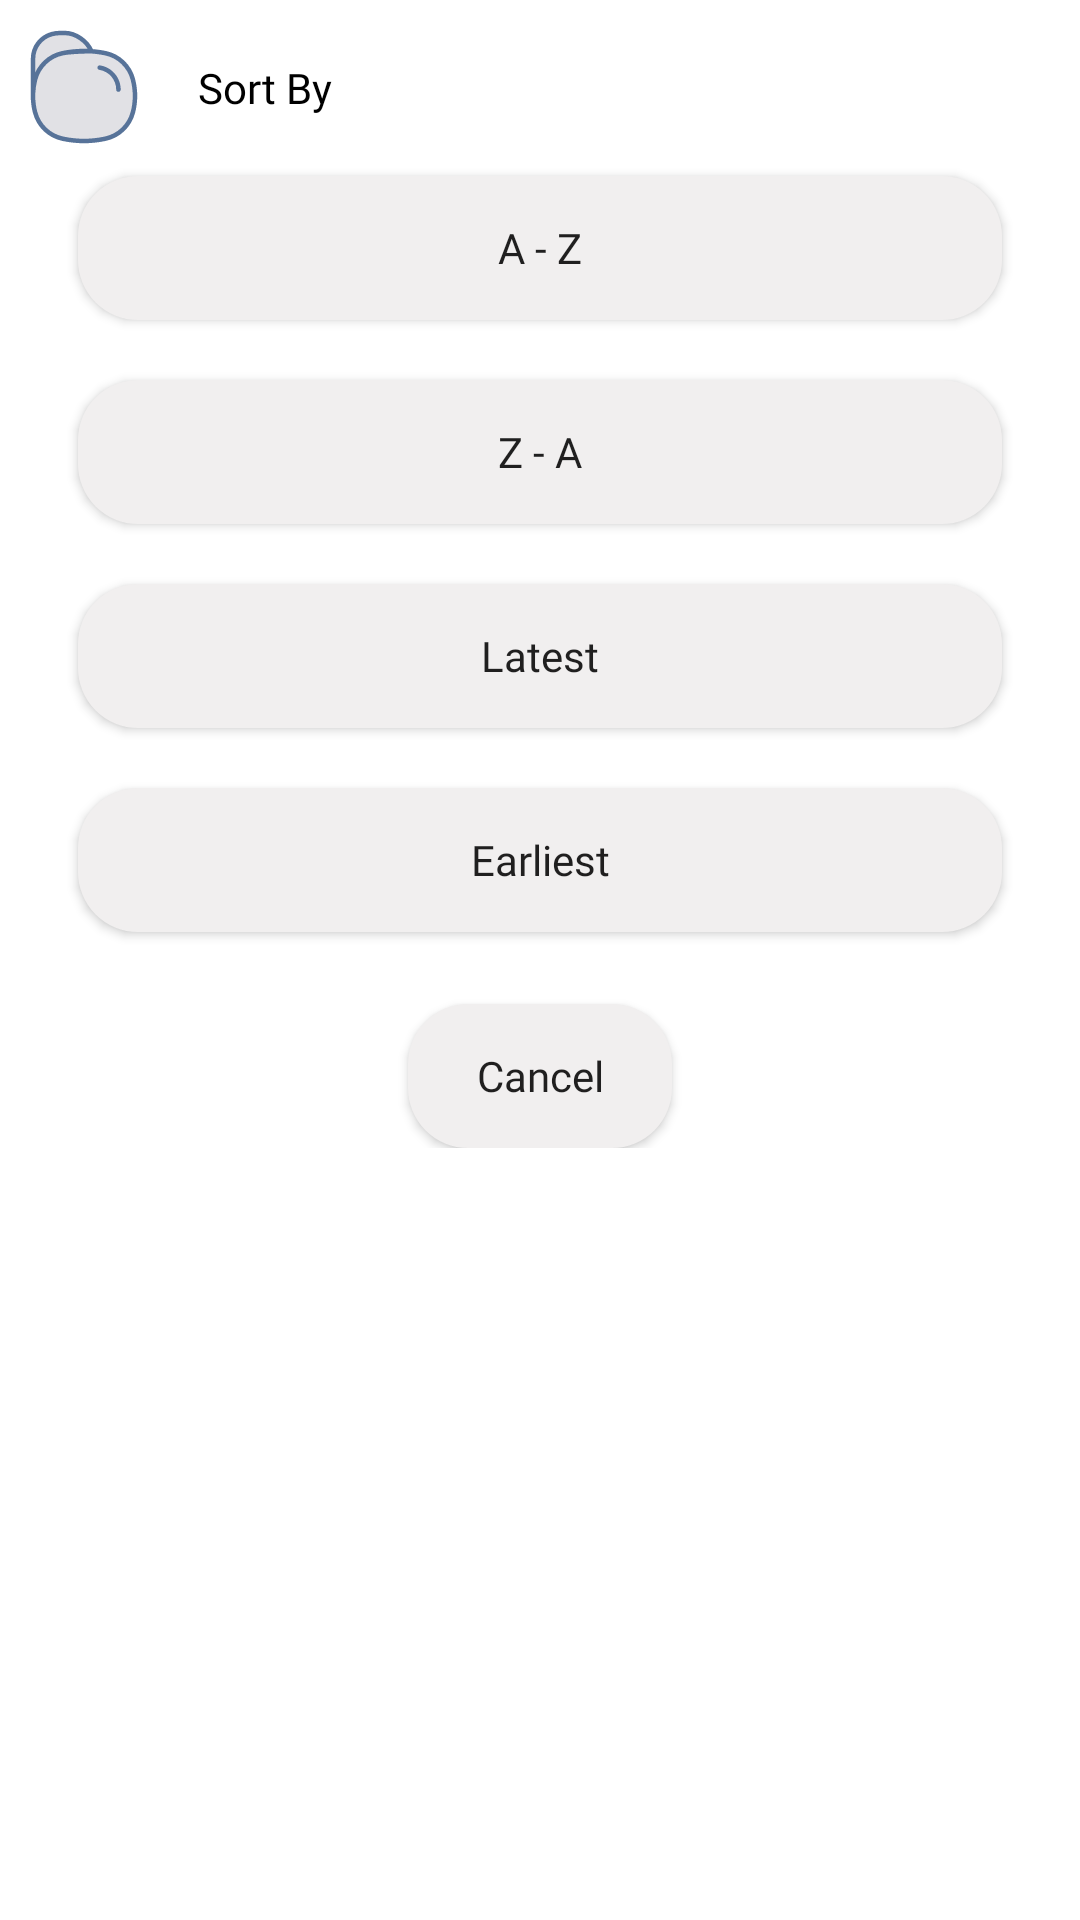

This screen was rendered from an Android layout file. Write that file and the resources it references.
<!-- AndroidManifest.xml: application theme Theme.FileManager -->
<!-- res/layout/sort_file.xml -->
<?xml version="1.0" encoding="utf-8"?>
<RelativeLayout xmlns:android="http://schemas.android.com/apk/res/android"
    xmlns:tools="http://schemas.android.com/tools"
    android:layout_width="match_parent"
    android:layout_height="wrap_content"
    xmlns:app="http://schemas.android.com/apk/res-auto">

    <androidx.constraintlayout.widget.ConstraintLayout
        android:layout_width="match_parent"
        android:layout_height="wrap_content"
        android:padding="10dp">

        <ImageView
            android:id="@+id/img_sort"
            android:layout_width="wrap_content"
            android:layout_height="wrap_content"
            android:src="@drawable/ic_icon"
            app:layout_constraintLeft_toLeftOf="parent"
            app:layout_constraintTop_toTopOf="parent" />

        <TextView
            android:id="@+id/textView"
            android:layout_width="wrap_content"
            android:layout_height="wrap_content"
            android:layout_marginLeft="20dp"
            android:fontFamily="@font/dmsans_bold"
            android:text="Sort By"
            android:textColor="@color/black"
            app:layout_constraintBottom_toBottomOf="@id/img_sort"
            app:layout_constraintLeft_toRightOf="@id/img_sort"
            app:layout_constraintTop_toTopOf="@id/img_sort" />

        <androidx.appcompat.widget.AppCompatButton
            android:id="@+id/btn_AtoZ"
            android:layout_width="match_parent"
            android:layout_height="wrap_content"
            android:layout_marginLeft="16dp"
            android:layout_marginTop="20dp"
            android:layout_marginRight="16dp"
            android:background="@drawable/button_style_3"
            android:fontFamily="@font/dmsans_bold"
            android:text="A - Z"
            android:textAllCaps="false"
            app:layout_constraintLeft_toLeftOf="parent"
            app:layout_constraintTop_toBottomOf="@+id/textView"
            tools:ignore="MissingConstraints" />

        <androidx.appcompat.widget.AppCompatButton
            android:id="@+id/btn_ZtoA"
            android:layout_width="match_parent"
            android:layout_height="wrap_content"
            android:layout_marginLeft="16dp"
            android:layout_marginTop="20dp"
            android:layout_marginRight="16dp"
            android:background="@drawable/button_style_3"
            android:fontFamily="@font/dmsans_bold"
            android:text="Z - A"
            android:textAllCaps="false"
            app:layout_constraintLeft_toLeftOf="parent"
            app:layout_constraintTop_toBottomOf="@+id/btn_AtoZ"
            tools:ignore="MissingConstraints" />

        <androidx.appcompat.widget.AppCompatButton
            android:id="@+id/btn_latest"
            android:layout_width="match_parent"
            android:layout_height="wrap_content"
            android:layout_marginLeft="16dp"
            android:layout_marginTop="20dp"
            android:layout_marginRight="16dp"
            android:background="@drawable/button_style_3"
            android:fontFamily="@font/dmsans_bold"
            android:text="Latest"
            android:textAllCaps="false"
            app:layout_constraintLeft_toLeftOf="parent"
            app:layout_constraintTop_toBottomOf="@+id/btn_ZtoA"
            tools:ignore="MissingConstraints" />

        <androidx.appcompat.widget.AppCompatButton
            android:id="@+id/btn_earliest"
            android:layout_width="match_parent"
            android:layout_height="wrap_content"
            android:layout_marginLeft="16dp"
            android:layout_marginTop="20dp"
            android:layout_marginRight="16dp"
            android:background="@drawable/button_style_3"
            android:fontFamily="@font/dmsans_bold"
            android:text="Earliest"
            android:textAllCaps="false"
            app:layout_constraintLeft_toLeftOf="parent"
            app:layout_constraintTop_toBottomOf="@+id/btn_latest"
            tools:ignore="MissingConstraints" />

        <androidx.appcompat.widget.AppCompatButton
            android:id="@+id/btn_cancel_sort"
            android:layout_width="wrap_content"
            android:layout_height="wrap_content"
            android:layout_marginTop="24dp"
            android:background="@drawable/button_style_3"
            android:fontFamily="@font/dmsans_bold"
            android:text="Cancel"
            android:textAllCaps="false"
            app:layout_constraintEnd_toEndOf="parent"
            app:layout_constraintStart_toStartOf="parent"
            app:layout_constraintTop_toBottomOf="@+id/btn_earliest"
            tools:ignore="MissingConstraints" />
    </androidx.constraintlayout.widget.ConstraintLayout>

</RelativeLayout>
<!-- resources referenced by this layout -->
<resources>
  <color name="black">#FF000000</color>
  <!-- drawable button_style_3 (drawable) -->
  <?xml version="1.0" encoding="utf-8"?>
  <shape android:shape="rectangle"
      xmlns:android="http://schemas.android.com/apk/res/android">
      <solid
          android:color="@color/edt_bg"/>
      <corners
          android:radius="20dp"/>
  </shape>
  <!-- drawable ic_icon: vector/xml drawable (drawable, 5048 chars, omitted) -->
  <style name="Theme.FileManager" parent="Theme.MaterialComponents.DayNight.NoActionBar">
          
          <item name="colorPrimary">@color/purple_500</item>
          <item name="colorPrimaryVariant">@color/purple_700</item>
          <item name="colorOnPrimary">@color/white</item>
          
          <item name="colorSecondary">@color/teal_200</item>
          <item name="colorSecondaryVariant">@color/teal_700</item>
          <item name="colorOnSecondary">@color/black</item>
          
          <item name="android:statusBarColor">@android:color/transparent</item>
          <item name="actionBarSize">150dp</item>
          <item name="android:actionBarItemBackground">@android:color/transparent</item>
          
      </style>
  <color name="edt_bg">#F1EFEF</color>
  <color name="purple_500">#FF6200EE</color>
  <color name="purple_700">#FF3700B3</color>
  <color name="white">#FFFFFFFF</color>
  <color name="teal_200">#FF03DAC5</color>
  <color name="teal_700">#FF018786</color>
</resources>
